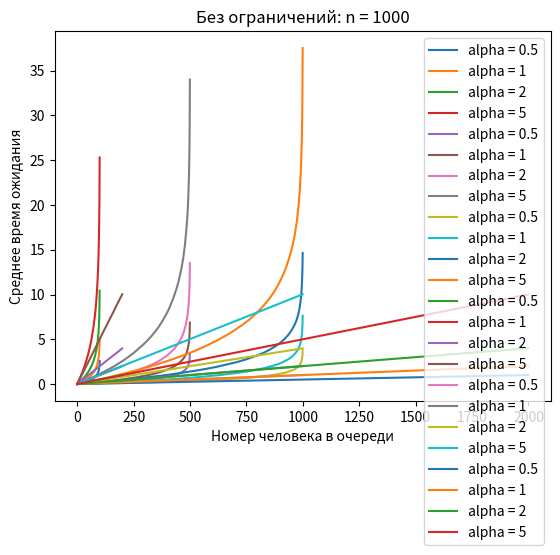

Recreate this plot in Python.
import numpy as np
import matplotlib.pyplot as plt
import heapq

experiment_num = 200
bank_windows = [100, 500, 1000]
alphas = [0.5, 1, 2, 5]


def count_a(alpha, n, exp_num):
    estimation = np.zeros(n)
    for _ in range(exp_num):
        estimation += np.sort(np.random.exponential(alpha, n))
    return [x / exp_num for x in estimation]


def count_one_exp(alpha, n, queue_len):
    queue = list(np.sort(np.random.exponential(alpha, n)))
    heapq.heapify(queue)
    waiting_times = []
    for i in range(queue_len):
        waiting_times.append(heapq.heappop(queue))
        heapq.heappush(queue, np.random.exponential(alpha) + waiting_times[i])
    return waiting_times


def count_b(alpha, n, queue_len, exp_num):
    estimation = np.zeros(queue_len)
    for _ in range(exp_num):
        estimation += count_one_exp(alpha, n, queue_len)
    return [x / exp_num for x in estimation]


def show_plot_a():
    for n in bank_windows:
        for alpha in alphas:
            y = count_a(alpha, n, experiment_num)
            plt.plot(range(0, n), y, label='alpha = ' + str(alpha))
        plt.xlabel('Номер человека в очереди')
        plt.ylabel('Среднее время ожидания')
        plt.title('Каждое окно принимает максимум 2 человека: n = ' + str(n))
        plt.legend()
        plt.savefig("a" + str(n) + ".png")
        plt.show()


def show_plot_b():
    for n in bank_windows:
        queue_len = n * 2
        for alpha in alphas:
            y = count_b(alpha, n, queue_len, experiment_num)
            plt.plot(range(0, queue_len), y, label='alpha = ' + str(alpha))
        plt.xlabel('Номер человека в очереди')
        plt.ylabel('Среднее время ожидания')
        plt.title('Без ограничений: n = ' + str(n))
        plt.legend()
        plt.savefig("b" + str(n) + ".png")
        plt.show()


if __name__ == "__main__":
    show_plot_a()
    show_plot_b()
